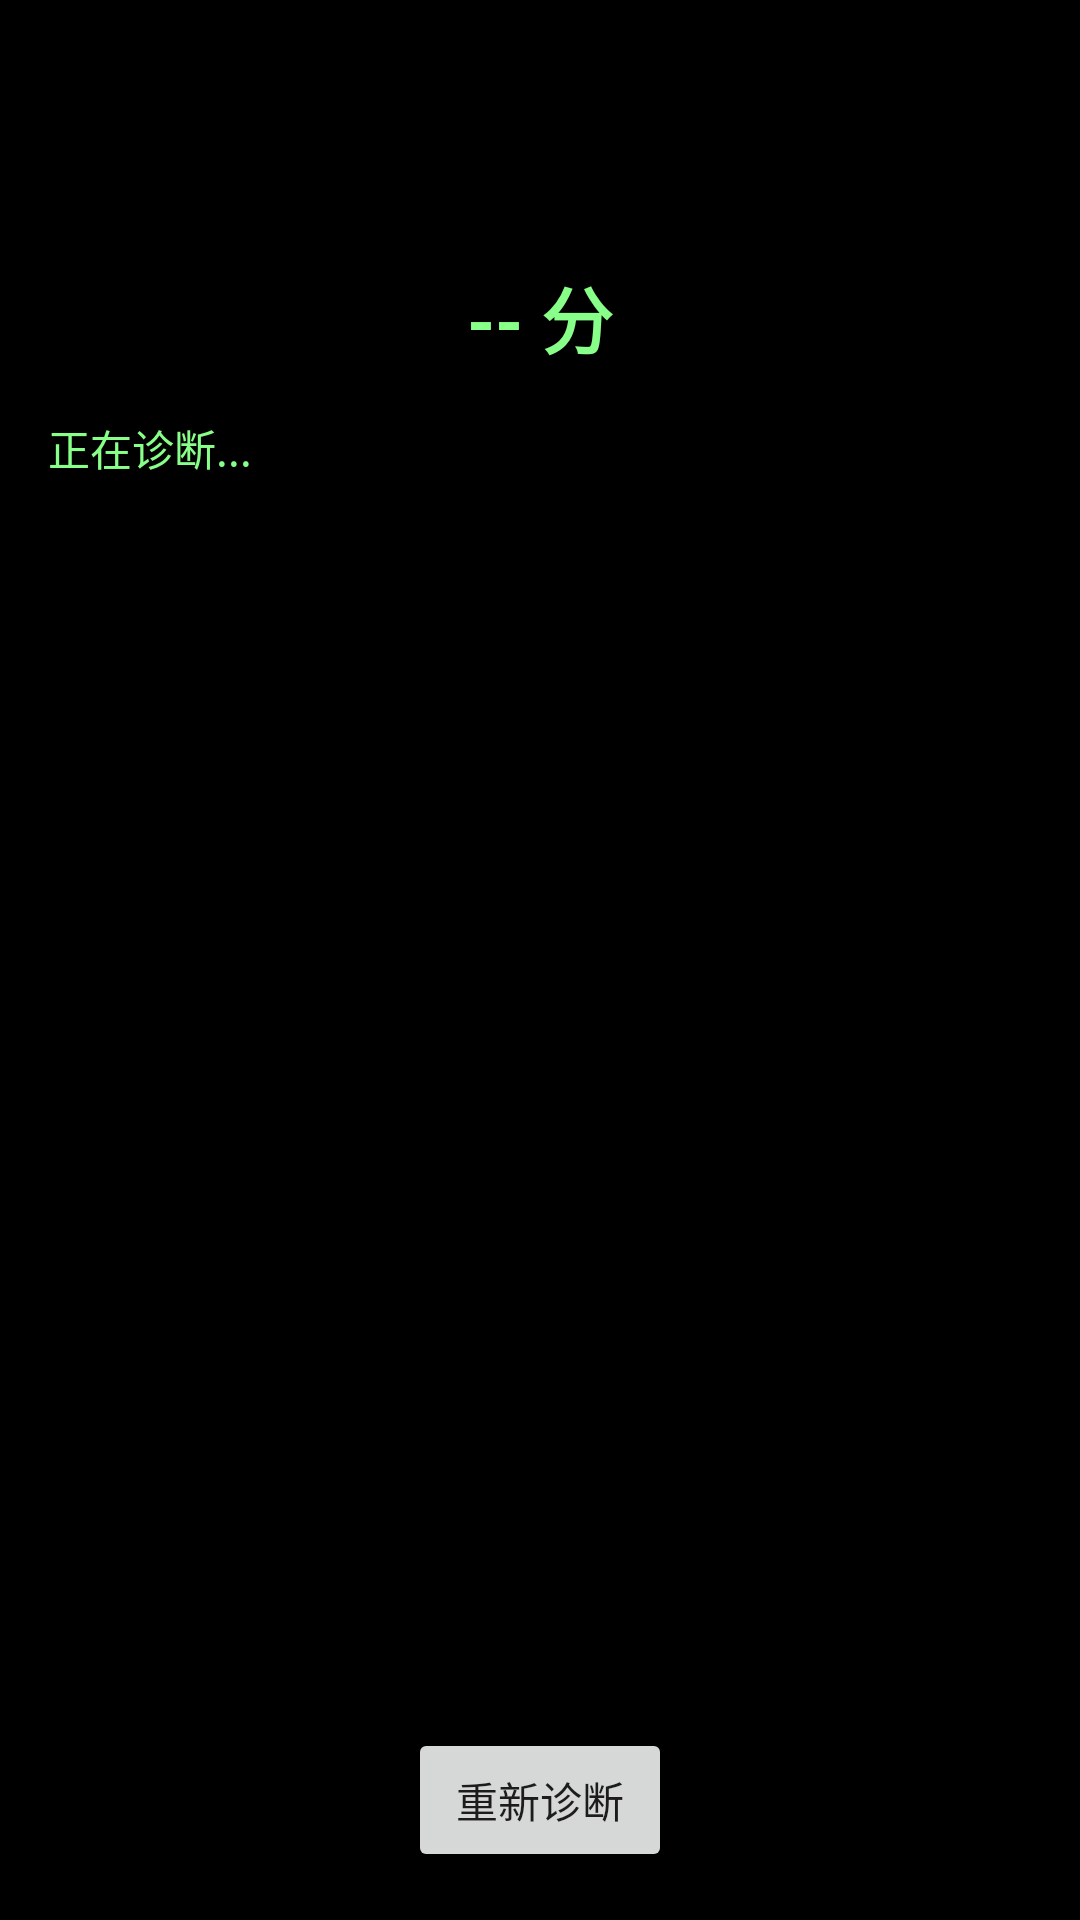

The Android layout XML behind this screen, and the referenced resources:
<!-- AndroidManifest.xml: application theme Theme.VulnKit -->
<!-- res/layout/activity_system_diagnose.xml -->
<?xml version="1.0" encoding="utf-8"?>
<LinearLayout xmlns:android="http://schemas.android.com/apk/res/android"
    android:layout_width="match_parent"
    android:layout_height="match_parent"
    android:orientation="vertical"
    android:background="@color/black"
    android:padding="16dp">

    <androidx.appcompat.widget.Toolbar
        android:id="@+id/toolbar"
        android:layout_width="match_parent"
        android:layout_height="?attr/actionBarSize"
        android:background="@color/black"
        android:theme="@style/ThemeOverlay.AppCompat.Dark.ActionBar" />

    <TextView
        android:id="@+id/tv_score_summary"
        android:layout_width="match_parent"
        android:layout_height="wrap_content"
        android:textColor="@color/green"
        android:textSize="24sp"
        android:textStyle="bold"
        android:gravity="center"
        android:padding="16dp"
        android:text="-- 分" />

    <ScrollView
        android:layout_width="match_parent"
        android:layout_height="0dp"
        android:layout_weight="1">

        <TextView
            android:id="@+id/tv_details"
            android:layout_width="match_parent"
            android:layout_height="wrap_content"
            android:textColor="@color/green"
            android:textSize="14sp"
            android:fontFamily="monospace"
            android:lineSpacingExtra="2dp"
            android:text="正在诊断..." />
    </ScrollView>

    <Button
        android:id="@+id/btn_refresh"
        android:layout_width="wrap_content"
        android:layout_height="wrap_content"
        android:layout_gravity="center"
        android:layout_marginTop="16dp"
        android:text="重新诊断" />
</LinearLayout>
<!-- resources referenced by this layout -->
<resources>
  <color name="black">#FF000000</color>
  <color name="green">#88ff88</color>
  <style name="Theme.VulnKit" parent="Theme.AppCompat.DayNight.NoActionBar">
          
          <item name="windowSplashScreenAnimatedIcon">@drawable/ic_app_icon</item>
          <item name="windowSplashScreenBackground">@color/purple_500</item>
          
          <item name="windowSplashScreenAnimationDuration">500</item>
          <item name="postSplashScreenTheme">@style/Theme.VulnKit</item>
  
          
          <item name="colorPrimary">@color/purple_500</item>
          <item name="colorPrimaryVariant">@color/purple_700</item>
          <item name="colorOnPrimary">@color/white</item>
          <item name="colorSecondary">@color/teal_200</item>
          <item name="colorSecondaryVariant">@color/teal_700</item>
          <item name="colorOnSecondary">@color/black</item>
          <item name="android:statusBarColor" tools:targetApi="l">?attr/colorPrimaryVariant</item>
      </style>
  <!-- drawable ic_app_icon: png bitmap (drawable, 1030057 bytes) -->
  <color name="purple_500">#FF6200EE</color>
  <color name="purple_700">#FF3700B3</color>
  <color name="white">#FFFFFFFF</color>
  <color name="teal_200">#FF03DAC5</color>
  <color name="teal_700">#FF018786</color>
</resources>
